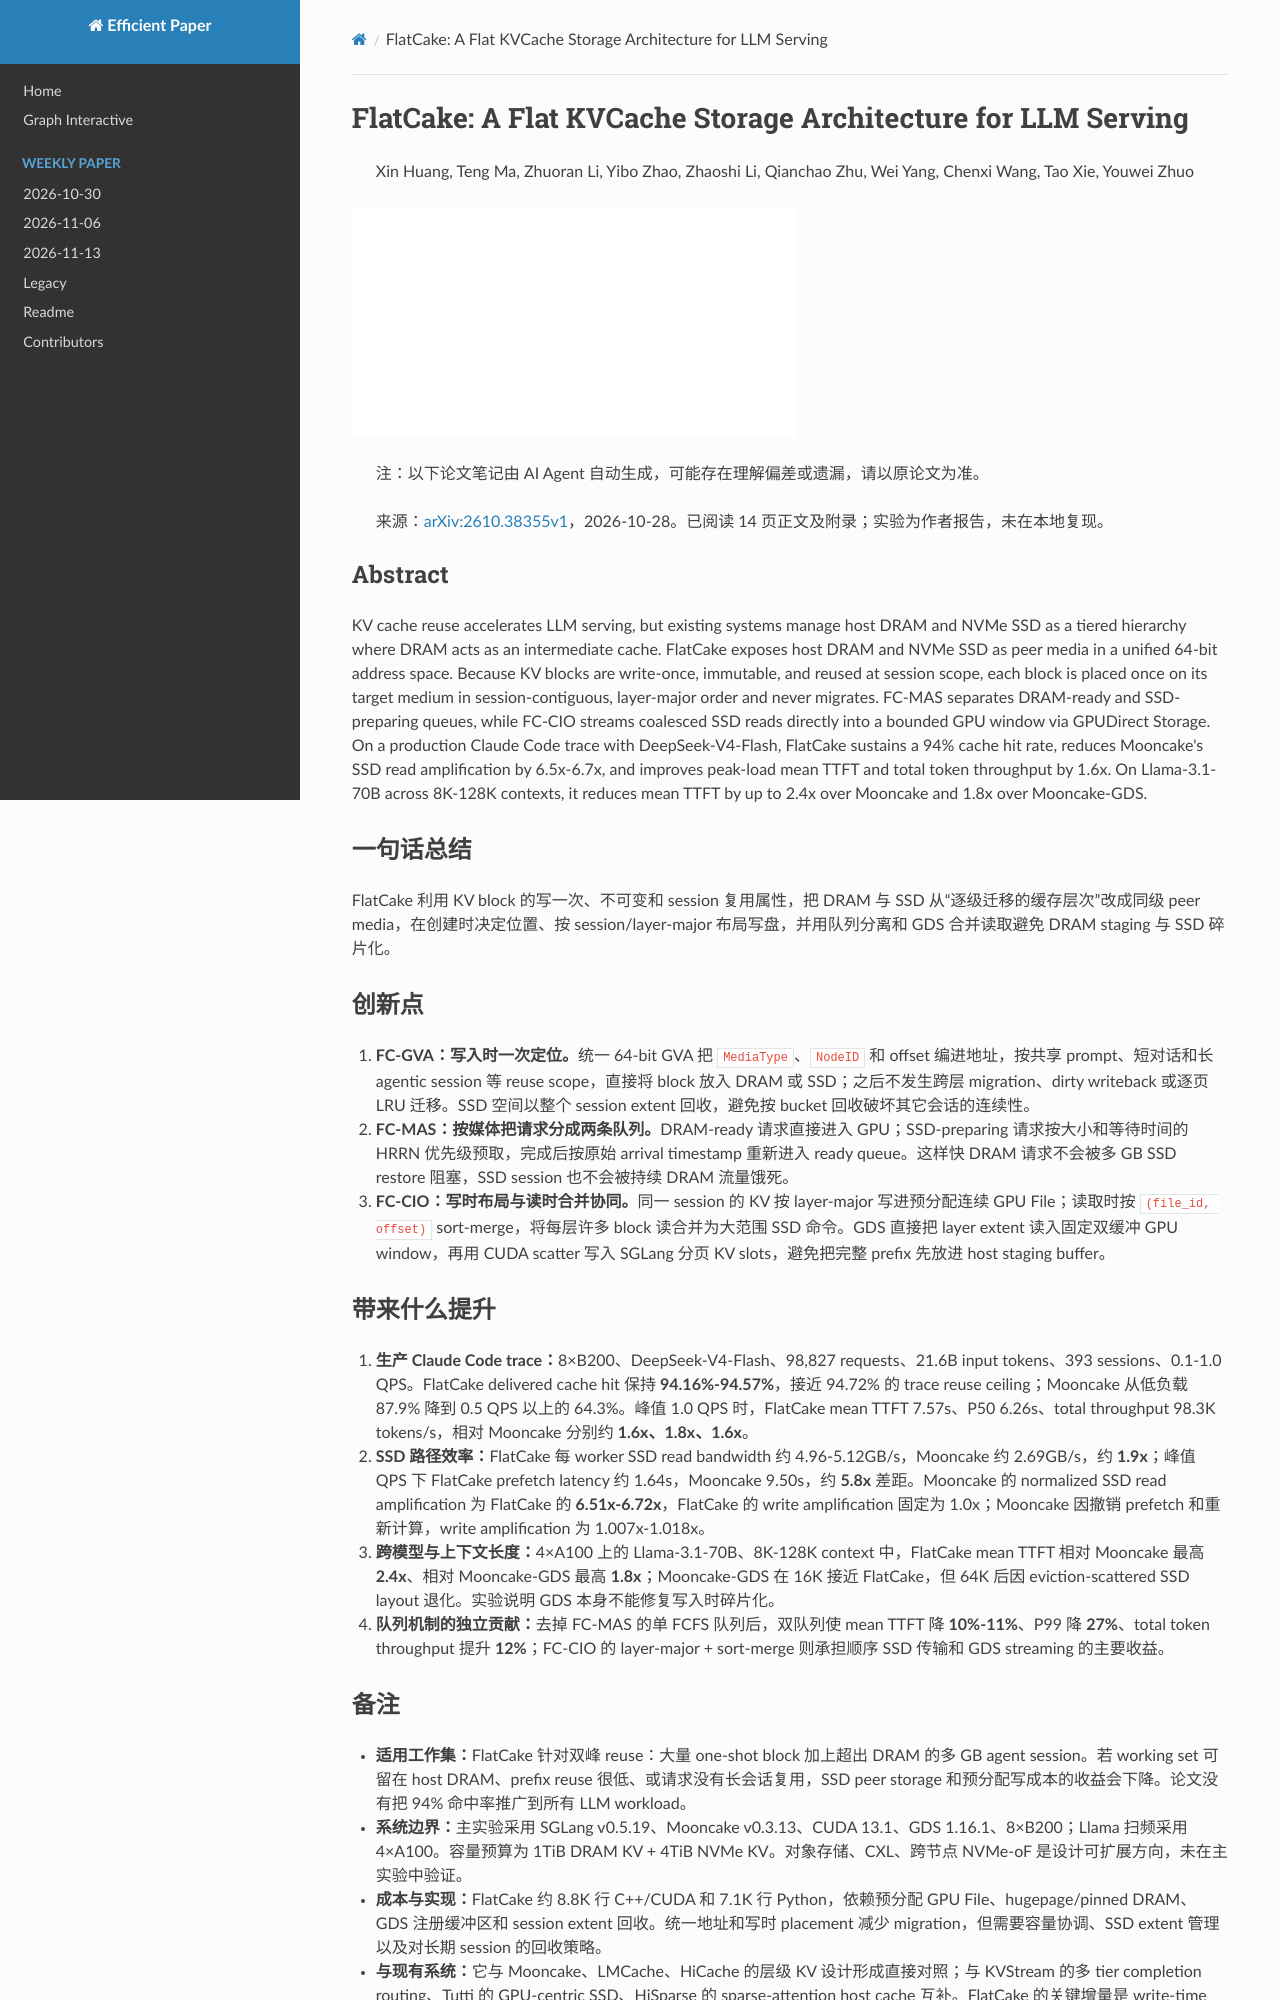

repository: hustzxd/EfficientPaper · page: notes/2026/FlatCake/note/index.html · generator: mkdocs

# FlatCake: A Flat KVCache Storage Architecture for LLM Serving

> Xin Huang, Teng Ma, Zhuoran Li, Yibo Zhao, Zhaoshi Li, Qianchao Zhu, Wei Yang, Chenxi Wang, Tao Xie, Youwei Zhuo

![cover](../../blank.jpg)

> 注：以下论文笔记由 AI Agent 自动生成，可能存在理解偏差或遗漏，请以原论文为准。

> 来源：[arXiv:2610.38355v1](https://arxiv.org/abs/2610.38355v1)，2026-10-28。已阅读 14 页正文及附录；实验为作者报告，未在本地复现。

## Abstract

KV cache reuse accelerates LLM serving, but existing systems manage host DRAM and NVMe SSD as a tiered hierarchy where DRAM acts as an intermediate cache. FlatCake exposes host DRAM and NVMe SSD as peer media in a unified 64-bit address space. Because KV blocks are write-once, immutable, and reused at session scope, each block is placed once on its target medium in session-contiguous, layer-major order and never migrates. FC-MAS separates DRAM-ready and SSD-preparing queues, while FC-CIO streams coalesced SSD reads directly into a bounded GPU window via GPUDirect Storage. On a production Claude Code trace with DeepSeek-V4-Flash, FlatCake sustains a 94% cache hit rate, reduces Mooncake's SSD read amplification by 6.5x-6.7x, and improves peak-load mean TTFT and total token throughput by 1.6x. On Llama-3.1-70B across 8K-128K contexts, it reduces mean TTFT by up to 2.4x over Mooncake and 1.8x over Mooncake-GDS.

## 一句话总结

FlatCake 利用 KV block 的写一次、不可变和 session 复用属性，把 DRAM 与 SSD 从“逐级迁移的缓存层次”改成同级 peer media，在创建时决定位置、按 session/layer-major 布局写盘，并用队列分离和 GDS 合并读取避免 DRAM staging 与 SSD 碎片化。

## 创新点

1. **FC-GVA：写入时一次定位。**统一 64-bit GVA 把 `MediaType`、`NodeID` 和 offset 编进地址，按共享 prompt、短对话和长 agentic session 等 reuse scope，直接将 block 放入 DRAM 或 SSD；之后不发生跨层 migration、dirty writeback 或逐页 LRU 迁移。SSD 空间以整个 session extent 回收，避免按 bucket 回收破坏其它会话的连续性。
2. **FC-MAS：按媒体把请求分成两条队列。**DRAM-ready 请求直接进入 GPU；SSD-preparing 请求按大小和等待时间的 HRRN 优先级预取，完成后按原始 arrival timestamp 重新进入 ready queue。这样快 DRAM 请求不会被多 GB SSD restore 阻塞，SSD session 也不会被持续 DRAM 流量饿死。
3. **FC-CIO：写时布局与读时合并协同。**同一 session 的 KV 按 layer-major 写进预分配连续 GPU File；读取时按 `(file_id, offset)` sort-merge，将每层许多 block 读合并为大范围 SSD 命令。GDS 直接把 layer extent 读入固定双缓冲 GPU window，再用 CUDA scatter 写入 SGLang 分页 KV slots，避免把完整 prefix 先放进 host staging buffer。

## 带来什么提升

1. **生产 Claude Code trace：**8×B200、DeepSeek-V4-Flash、98,827 requests、21.6B input tokens、393 sessions、0.1-1.0 QPS。FlatCake delivered cache hit 保持 **94.16%-94.57%**，接近 94.72% 的 trace reuse ceiling；Mooncake 从低负载 87.9% 降到 0.5 QPS 以上的 64.3%。峰值 1.0 QPS 时，FlatCake mean TTFT 7.57s、P50 6.26s、total throughput 98.3K tokens/s，相对 Mooncake 分别约 **1.6x、1.8x、1.6x**。
2. **SSD 路径效率：**FlatCake 每 worker SSD read bandwidth 约 4.96-5.12GB/s，Mooncake 约 2.69GB/s，约 **1.9x**；峰值 QPS 下 FlatCake prefetch latency 约 1.64s，Mooncake 9.50s，约 **5.8x** 差距。Mooncake 的 normalized SSD read amplification 为 FlatCake 的 **6.51x-6.72x**，FlatCake 的 write amplification 固定为 1.0x；Mooncake 因撤销 prefetch 和重新计算，write amplification 为 1.007x-1.018x。
3. **跨模型与上下文长度：**4×A100 上的 Llama-3.1-70B、8K-128K context 中，FlatCake mean TTFT 相对 Mooncake 最高 **2.4x**、相对 Mooncake-GDS 最高 **1.8x**；Mooncake-GDS 在 16K 接近 FlatCake，但 64K 后因 eviction-scattered SSD layout 退化。实验说明 GDS 本身不能修复写入时碎片化。
4. **队列机制的独立贡献：**去掉 FC-MAS 的单 FCFS 队列后，双队列使 mean TTFT 降 **10%-11%**、P99 降 **27%**、total token throughput 提升 **12%**；FC-CIO 的 layer-major + sort-merge 则承担顺序 SSD 传输和 GDS streaming 的主要收益。
